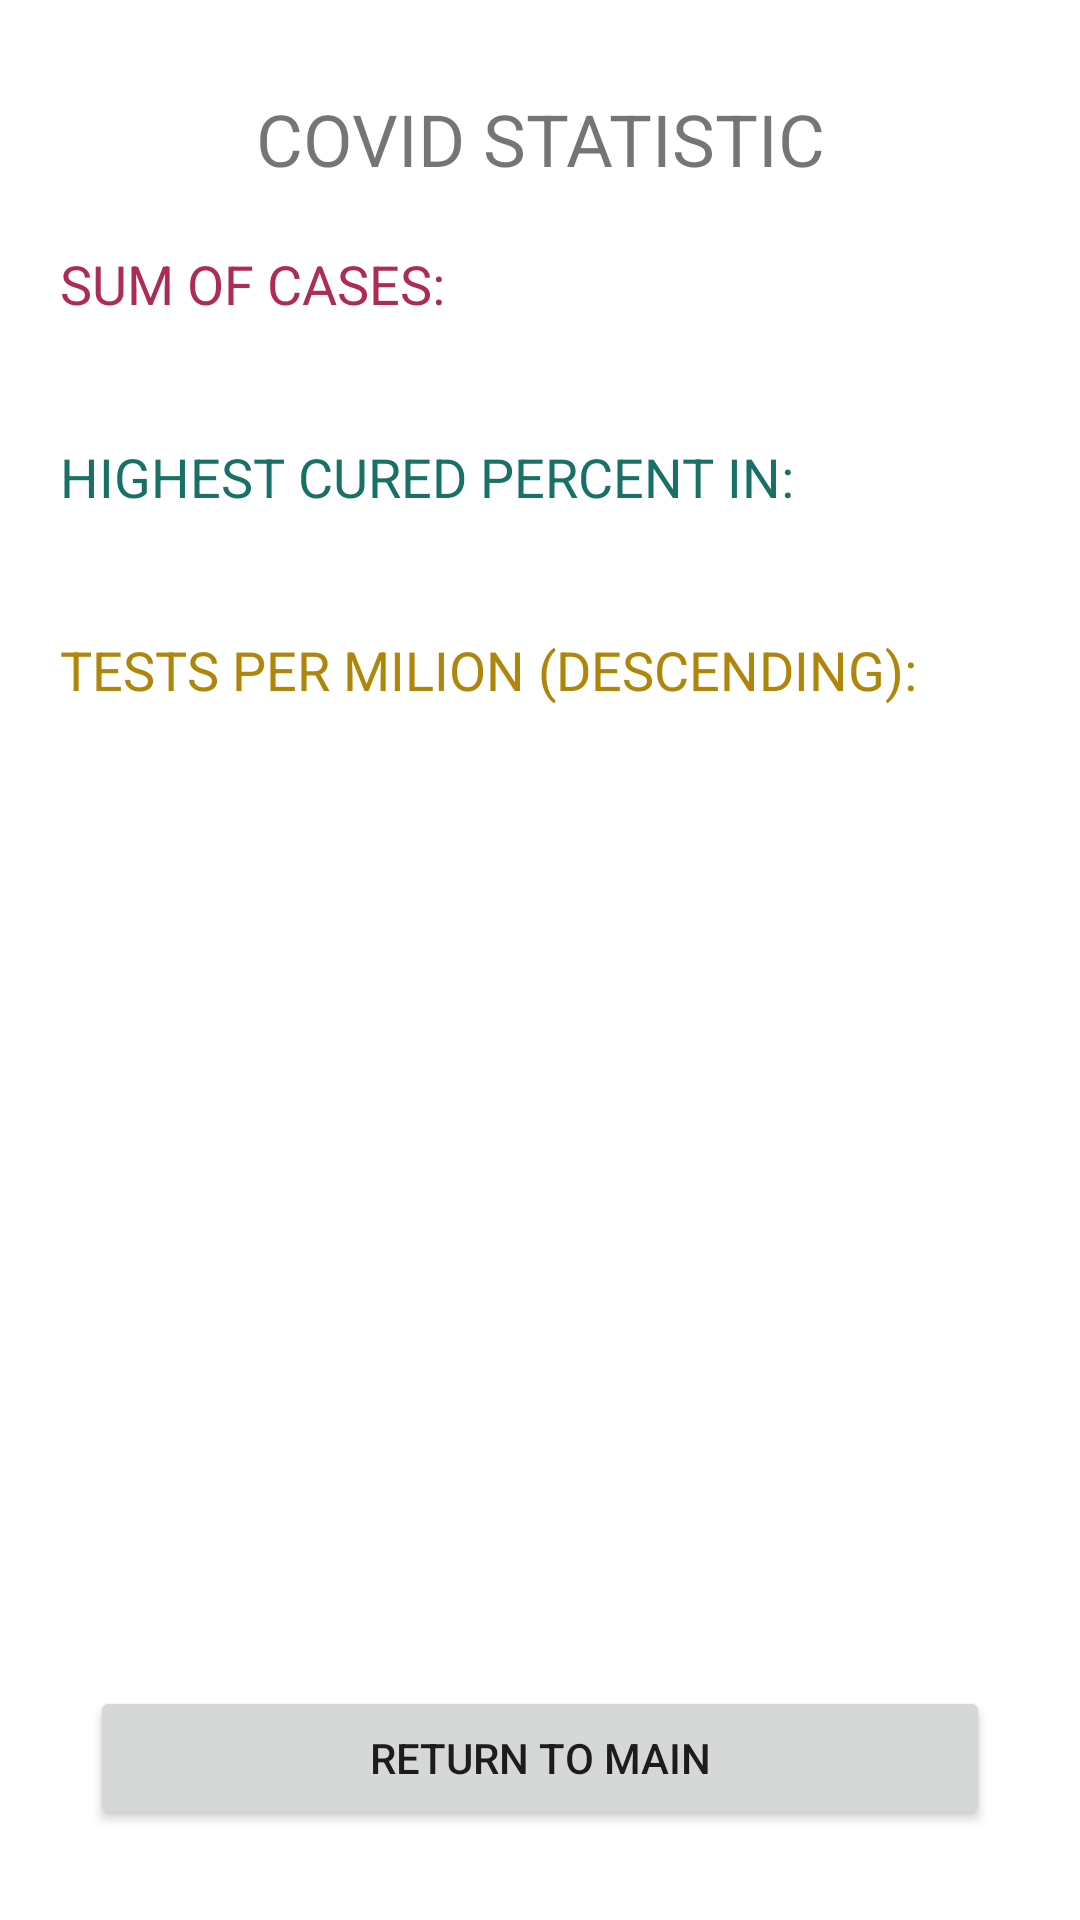

Layout XML and referenced resources for this Android screen:
<!-- AndroidManifest.xml: application theme Theme.ZPO_L13 -->
<!-- res/layout/activity_covid_stats.xml -->
<?xml version="1.0" encoding="utf-8"?>
<androidx.constraintlayout.widget.ConstraintLayout xmlns:android="http://schemas.android.com/apk/res/android"
    xmlns:app="http://schemas.android.com/apk/res-auto"
    xmlns:tools="http://schemas.android.com/tools"
    android:layout_width="match_parent"
    android:layout_height="match_parent"
    tools:context=".CovidStats">

    <TextView
        android:id="@+id/tvCovidData"
        android:layout_width="wrap_content"
        android:layout_height="wrap_content"
        android:layout_marginStart="20dp"
        android:layout_marginTop="30dp"
        android:layout_marginEnd="20dp"
        android:text="COVID STATISTIC"
        android:textSize="24sp"
        app:layout_constraintEnd_toEndOf="parent"
        app:layout_constraintStart_toStartOf="parent"
        app:layout_constraintTop_toTopOf="parent" />

    <TextView
        android:id="@+id/tvSum"
        android:layout_width="300dp"
        android:layout_height="wrap_content"
        android:layout_marginStart="20dp"
        android:layout_marginTop="20dp"
        android:layout_marginEnd="20dp"
        android:text="SUM OF CASES:"
        android:textColor="#AC2C57"
        android:textSize="18sp"
        app:layout_constraintEnd_toEndOf="parent"
        app:layout_constraintHorizontal_bias="0.0"
        app:layout_constraintStart_toStartOf="parent"
        app:layout_constraintTop_toBottomOf="@+id/tvCovidData" />

    <TextView
        android:id="@+id/tvCured"
        android:layout_width="300dp"
        android:layout_height="wrap_content"
        android:layout_marginStart="20dp"
        android:layout_marginTop="40dp"
        android:layout_marginEnd="20dp"
        android:text="HIGHEST CURED PERCENT IN:"
        android:textColor="#197067"
        android:textSize="18sp"
        app:layout_constraintEnd_toEndOf="parent"
        app:layout_constraintHorizontal_bias="0.0"
        app:layout_constraintStart_toStartOf="parent"
        app:layout_constraintTop_toBottomOf="@+id/tvSum" />

    <TextView
        android:id="@+id/tvTests"
        android:layout_width="300dp"
        android:layout_height="wrap_content"
        android:layout_marginStart="20dp"
        android:layout_marginTop="40dp"
        android:layout_marginEnd="20dp"
        android:text="TESTS PER MILION (DESCENDING):"
        android:textColor="#AF860A"
        android:textSize="18sp"
        app:layout_constraintBottom_toBottomOf="parent"
        app:layout_constraintEnd_toEndOf="parent"
        app:layout_constraintHorizontal_bias="0.0"
        app:layout_constraintStart_toStartOf="parent"
        app:layout_constraintTop_toBottomOf="@+id/tvCured"
        app:layout_constraintVertical_bias="0.0" />

    <Button
        android:id="@+id/btnReturnShowData"
        android:layout_width="300dp"
        android:layout_height="wrap_content"
        android:layout_marginStart="20dp"
        android:layout_marginEnd="20dp"
        android:layout_marginBottom="30dp"
        android:onClick="obBtnReturnClick"
        android:text="Return to main"
        app:layout_constraintBottom_toBottomOf="parent"
        app:layout_constraintEnd_toEndOf="parent"
        app:layout_constraintHorizontal_bias="0.492"
        app:layout_constraintStart_toStartOf="parent"
        app:layout_constraintTop_toBottomOf="@+id/tvTests"
        app:layout_constraintVertical_bias="1.0" />

</androidx.constraintlayout.widget.ConstraintLayout>
<!-- resources referenced by this layout -->
<resources>
  <style name="Theme.ZPO_L13" parent="Theme.MaterialComponents.DayNight.DarkActionBar">
          
          <item name="colorPrimary">@color/purple_500</item>
          <item name="colorPrimaryVariant">@color/purple_700</item>
          <item name="colorOnPrimary">@color/white</item>
          
          <item name="colorSecondary">@color/teal_200</item>
          <item name="colorSecondaryVariant">@color/teal_700</item>
          <item name="colorOnSecondary">@color/black</item>
          
          <item name="android:statusBarColor" tools:targetApi="l">?attr/colorPrimaryVariant</item>
          
      </style>
  <!-- not gathered from this repository: default colours our renderer supplied (Android Studio template values) -->
  <color name="purple_500">#FF6200EE</color>
  <color name="purple_700">#FF3700B3</color>
  <color name="teal_200">#FF03DAC5</color>
  <color name="teal_700">#FF018786</color>
  <color name="black">#FF000000</color>
  <color name="white">#FFFFFFFF</color>
</resources>
